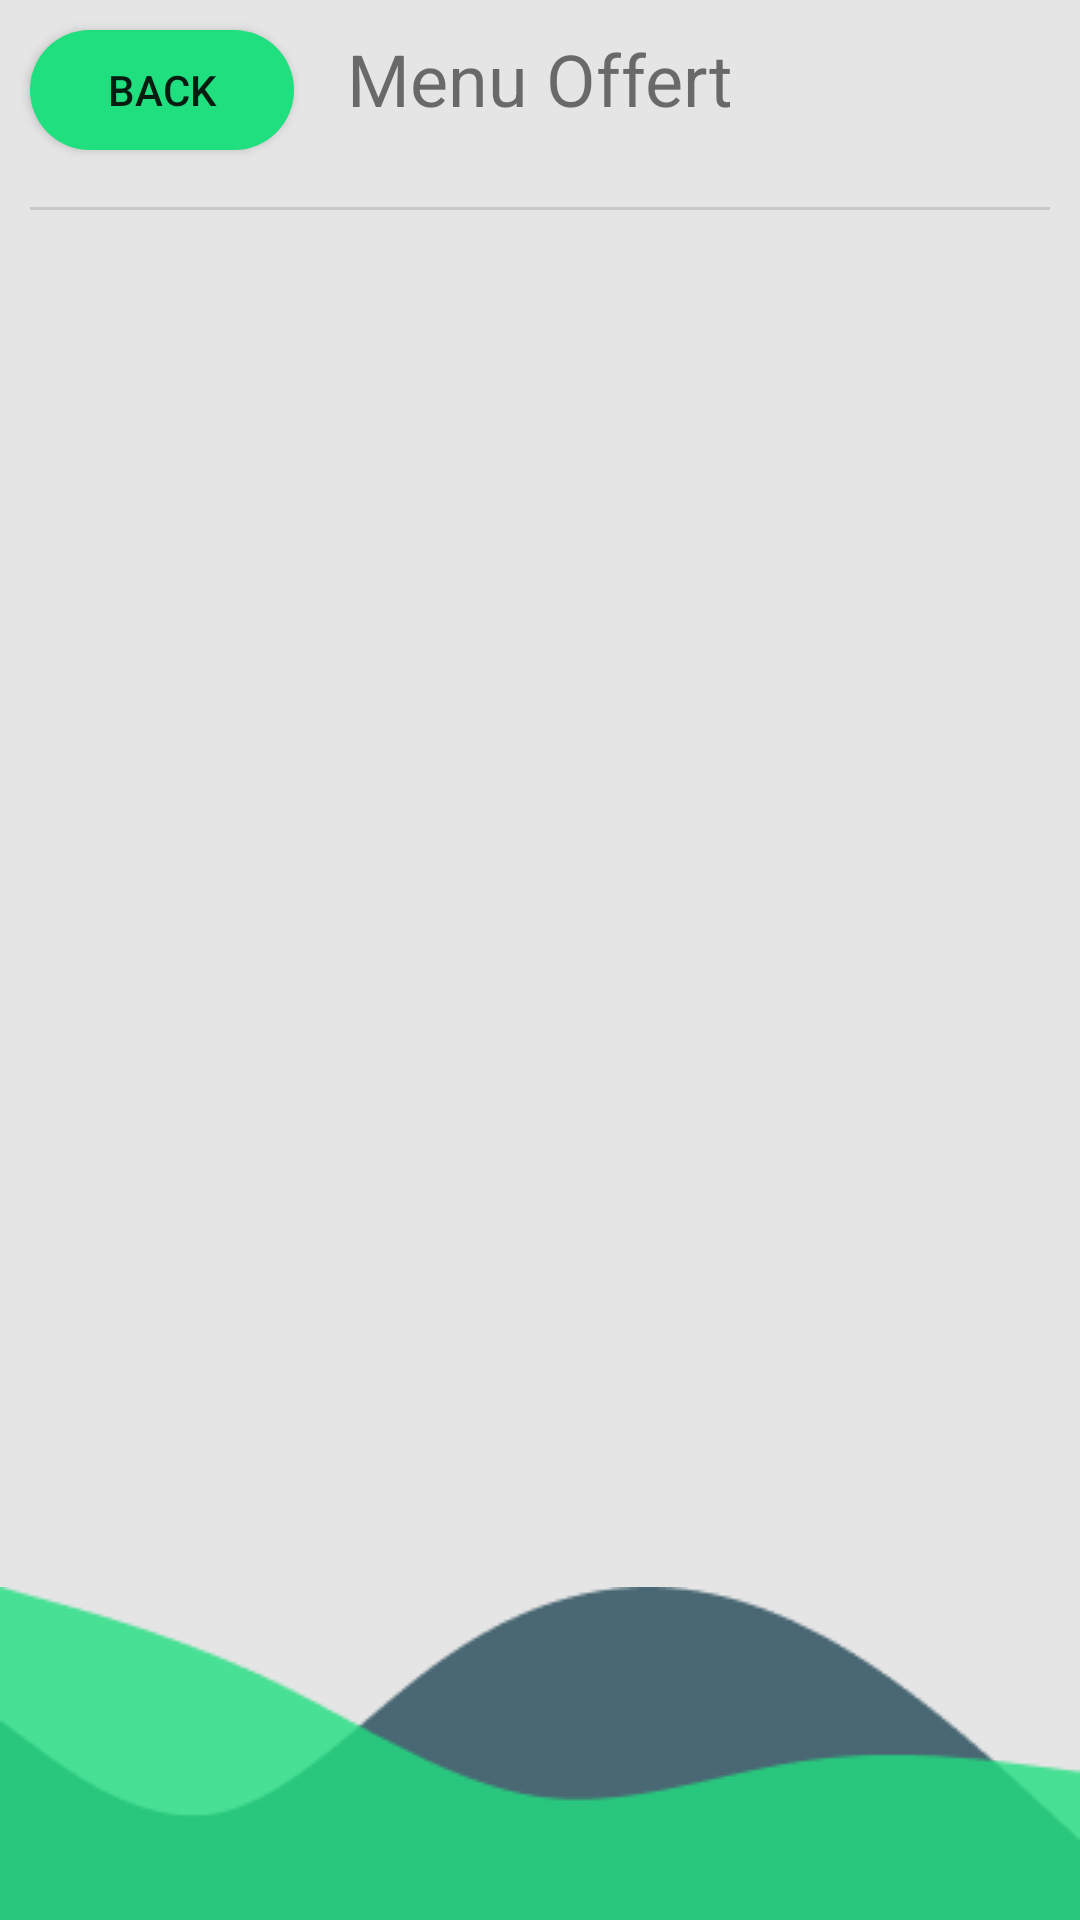

Reconstruct the res/layout file that produces this screen, plus the resources it refers to.
<!-- AndroidManifest.xml: application theme AppTheme -->
<!-- res/layout/activity_cuisinier_offered.xml -->
<?xml version="1.0" encoding="utf-8"?>
<androidx.constraintlayout.widget.ConstraintLayout xmlns:android="http://schemas.android.com/apk/res/android"
    xmlns:app="http://schemas.android.com/apk/res-auto"
    xmlns:tools="http://schemas.android.com/tools"
    android:layout_width="match_parent"
    android:layout_height="match_parent"
    android:background="#E5E5E5"
    tools:context=".CuisinierOfferedActivity">

    <TextView
        android:id="@+id/textView"
        android:layout_width="wrap_content"
        android:layout_height="wrap_content"
        android:layout_marginTop="10dp"
        android:text="Menu Offert"
        android:textSize="24sp"
        app:layout_constraintEnd_toEndOf="parent"
        app:layout_constraintStart_toStartOf="parent"
        app:layout_constraintTop_toTopOf="parent" />

    <Button
        android:id="@+id/btnBackFromCuisinier2"
        android:layout_width="wrap_content"
        android:layout_height="40dp"
        android:layout_alignParentLeft="true"
        android:layout_marginStart="10dp"
        android:layout_marginTop="10dp"
        android:background="@drawable/login_btn"
        android:elevation="4dp"
        android:onClick="onClick"
        android:text="Back"
        app:layout_constraintStart_toStartOf="parent"
        app:layout_constraintTop_toTopOf="parent" />

    <View
        android:id="@+id/divider7"
        android:layout_width="match_parent"
        android:layout_height="1dp"
        android:layout_marginHorizontal="10dp"
        android:layout_marginBottom="10dp"
        android:background="?android:attr/listDivider"
        app:layout_constraintBottom_toTopOf="@+id/listViewRepasMenu"
        tools:layout_editor_absoluteX="15dp" />

    <ListView
        android:id="@+id/listViewRepasMenu"
        android:layout_width="match_parent"
        android:layout_height="0dp"
        android:layout_marginTop="30dp"
        app:layout_constraintBottom_toTopOf="@+id/imageView6Cuisinier2"
        app:layout_constraintEnd_toEndOf="parent"
        app:layout_constraintHorizontal_bias="0.0"
        app:layout_constraintStart_toStartOf="parent"
        app:layout_constraintTop_toBottomOf="@+id/btnBackFromCuisinier2"
        app:layout_constraintVertical_bias="0.0" />

    <ImageView
        android:id="@+id/imageView6Cuisinier2"
        android:layout_width="match_parent"
        android:layout_height="wrap_content"
        android:adjustViewBounds="true"
        android:contentDescription="vector image 2"
        android:scaleType="fitStart"
        app:layout_constraintBottom_toBottomOf="parent"
        app:layout_constraintEnd_toEndOf="parent"
        app:layout_constraintStart_toEndOf="@+id/imageView5"
        app:srcCompat="@drawable/vector_ek1" />

    <ImageView
        android:id="@+id/imageView5Cuisinier2"
        android:layout_width="match_parent"
        android:layout_height="wrap_content"
        android:adjustViewBounds="true"
        android:contentDescription="vector image 1"
        android:cropToPadding="false"
        android:scaleType="fitStart"
        app:layout_constraintBottom_toBottomOf="parent"
        app:layout_constraintEnd_toEndOf="parent"
        app:layout_constraintStart_toStartOf="parent"
        app:srcCompat="@drawable/vector" />

</androidx.constraintlayout.widget.ConstraintLayout>
<!-- resources referenced by this layout -->
<resources>
  <!-- drawable login_btn (drawable) -->
  <?xml version="1.0" encoding="utf-8"?>
  <selector xmlns:android="http://schemas.android.com/apk/res/android">
     <item >
        <shape android:shape="rectangle" >
           <corners android:radius="30dip" />
           <stroke android:width="0dip" android:color="#20DF7F" />
  	 <solid android:color="#20DF7F" />
        </shape>
     </item>
  </selector>
  <!-- drawable vector: png bitmap (drawable-v24, 1615 bytes) -->
  <!-- drawable vector_ek1: png bitmap (drawable-v24, 2455 bytes) -->
  <style name="AppTheme" parent="Theme.AppCompat.Light.DarkActionBar">
          
          <item name="colorPrimary">@color/colorPrimary</item>
          <item name="colorPrimaryDark">@color/colorPrimaryDark</item>
          <item name="colorAccent">@color/colorAccent</item>
      </style>
  <!-- not gathered from this repository: default colours our renderer supplied (Android Studio template values) -->
  <color name="colorPrimary">#FF6200EE</color>
  <color name="colorPrimaryDark">#FF3700B3</color>
  <color name="colorAccent">#FF03DAC5</color>
</resources>
